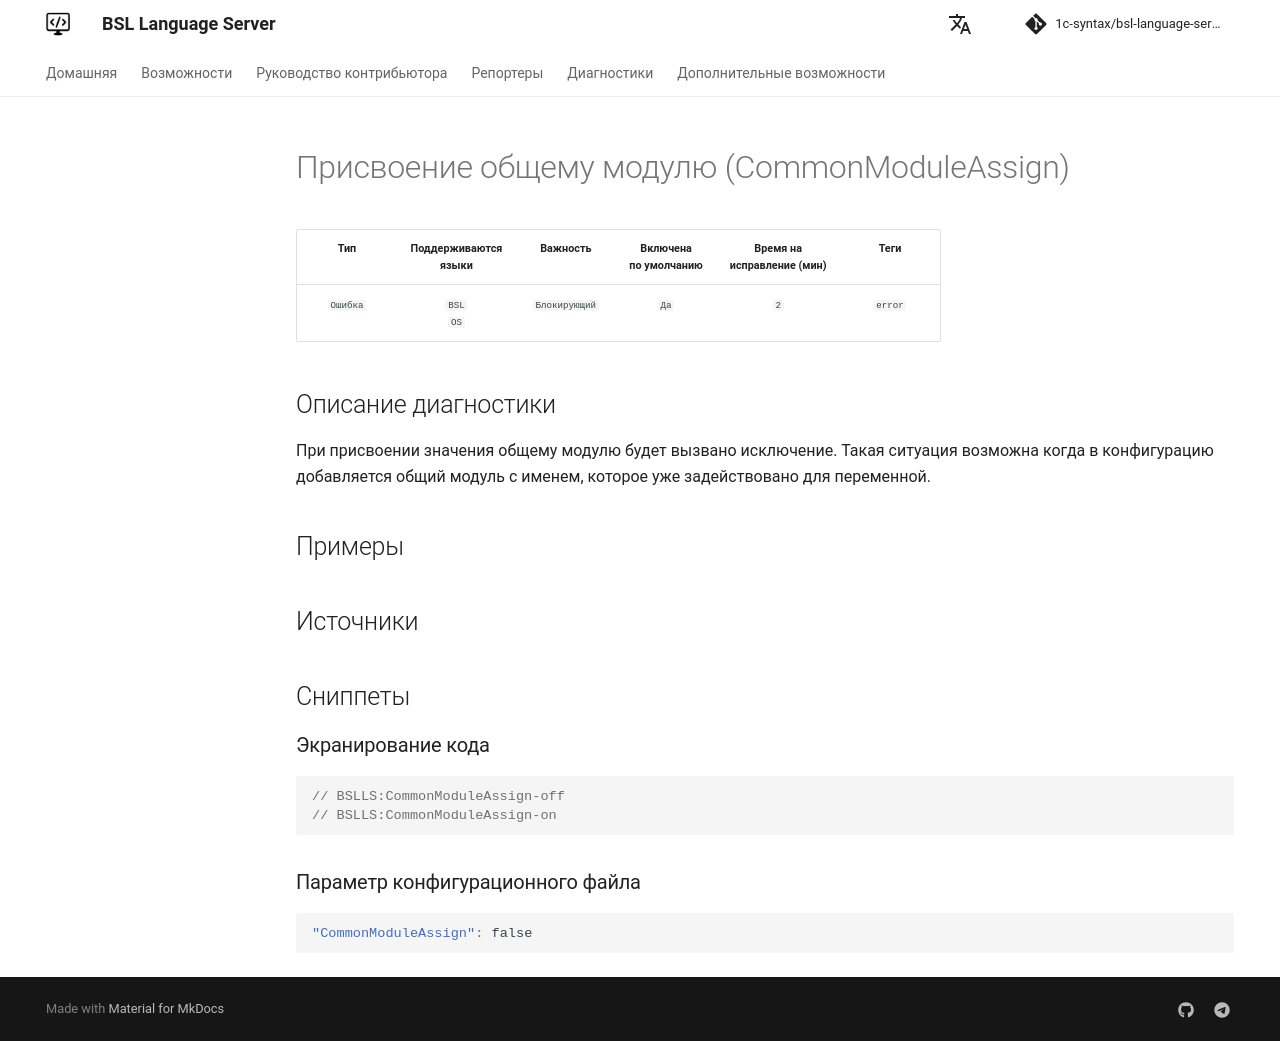

repository: 1c-syntax/bsl-language-server · page: diagnostics/CommonModuleAssign/index.html · generator: mkdocs

# Присвоение общему модулю (CommonModuleAssign)

<!-- Блоки выше заполняются автоматически, не трогать -->
## Описание диагностики
<!-- Описание диагностики заполняется вручную. Необходимо понятным языком описать смысл и схему работу -->

При присвоении значения общему модулю будет вызвано исключение. 
Такая ситуация возможна когда в конфигурацию добавляется общий модуль с 
именем, которое уже задействовано для переменной. 

## Примеры
<!-- В данном разделе приводятся примеры, на которые диагностика срабатывает, а также можно привести пример, как можно исправить ситуацию -->

## Источники
<!-- Необходимо указывать ссылки на все источники, из которых почерпнута информация для создания диагностики -->
